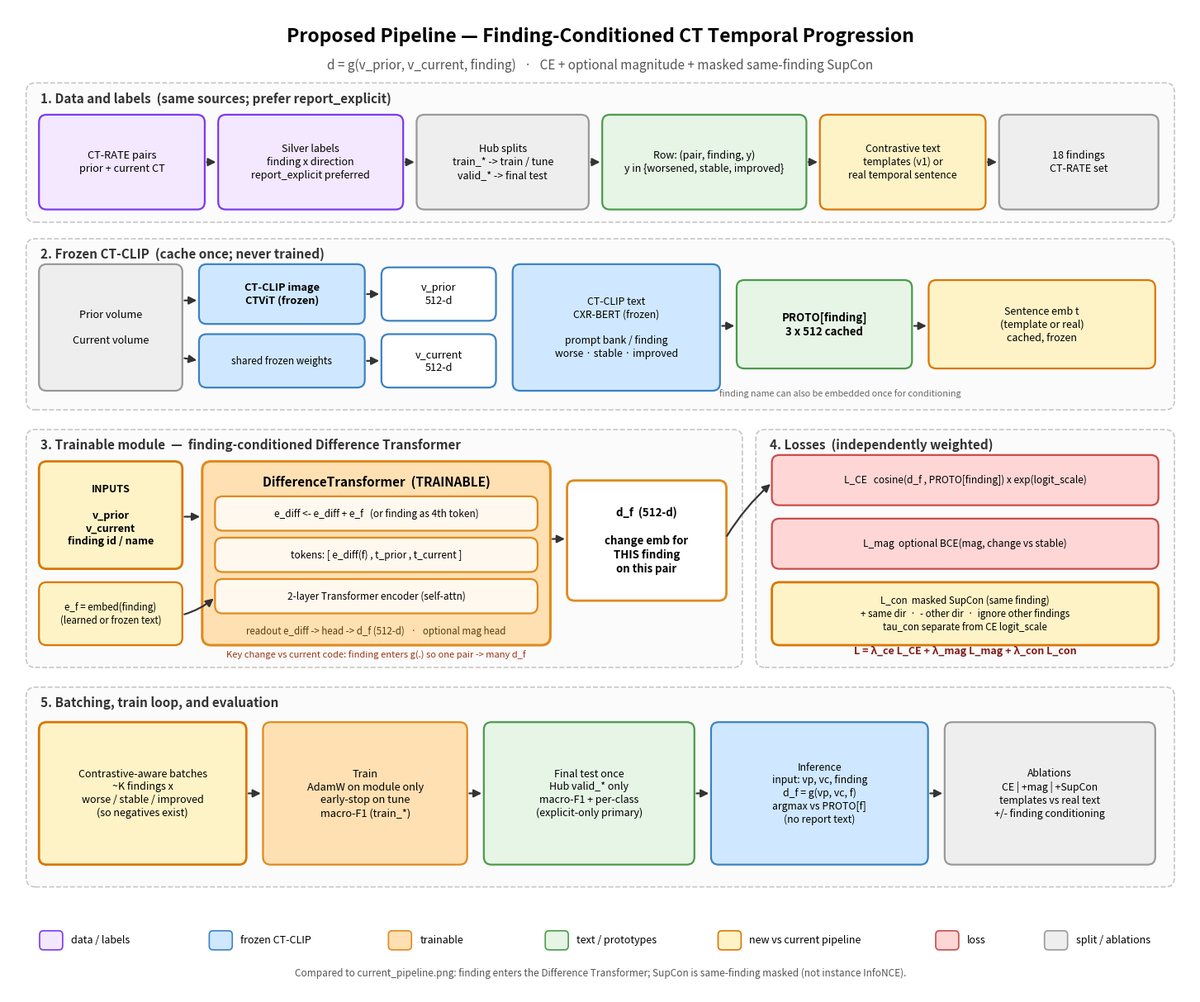

Recreate this plot in Python. (Note: this script raises an exception after producing the figure.)
#!/usr/bin/env python3
"""Proposed pipeline: finding-conditioned Difference Transformer + masked SupCon.
Layout uses wide gaps so boxes/text do not overlap.
Output: docs/proposed_pipeline.png
"""
import os
import matplotlib
matplotlib.use("Agg")
import matplotlib.pyplot as plt
from matplotlib.patches import FancyBboxPatch, FancyArrowPatch

FROZEN, FROZEN_E = "#cfe8ff", "#3b82c4"
TRAIN, TRAIN_E = "#ffe0b3", "#e08a1e"
TEXT, TEXT_E = "#e6f5e6", "#4a9b4a"
LOSS, LOSS_E = "#ffd6d6", "#c94b4b"
GREY, GREY_E = "#eeeeee", "#999999"
DATA, DATA_E = "#f3e8ff", "#7c3aed"
INNER = "#fff8ee"
NEW, NEW_E = "#fef3c7", "#d97706"

# Extra-tall canvas; each section has a dedicated title band (~0.45)
W, H = 18.5, 15.5
fig, ax = plt.subplots(figsize=(W, H))
ax.set_xlim(0, W)
ax.set_ylim(0, H)
ax.axis("off")


def box(x, y, w, h, text, fc, ec, fs=9.5, bold=False, lw=1.6):
    ax.add_patch(FancyBboxPatch(
        (x, y), w, h,
        boxstyle="round,pad=0.02,rounding_size=0.12",
        linewidth=lw, edgecolor=ec, facecolor=fc, zorder=3,
    ))
    ax.text(
        x + w / 2.0, y + h / 2.0, text,
        ha="center", va="center", fontsize=fs,
        fontweight="bold" if bold else "normal", zorder=5,
        linespacing=1.28,
    )


def arrow(p1, p2, color="#333333", lw=1.55, rad=0.0):
    ax.add_patch(FancyArrowPatch(
        p1, p2, arrowstyle="-|>", mutation_scale=14, lw=lw, color=color,
        connectionstyle="arc3,rad={0}".format(rad), zorder=4,
        shrinkA=3, shrinkB=3,
    ))


def section(x, y, w, h, title):
    """Title sits in top ~0.42 of band; keep content boxes below y+h-0.55."""
    ax.add_patch(FancyBboxPatch(
        (x, y), w, h,
        boxstyle="round,pad=0.02,rounding_size=0.14",
        linewidth=1.15, edgecolor="#c5c5c5", facecolor="#fbfbfb",
        linestyle="--", zorder=1,
    ))
    ax.text(
        x + 0.2, y + h - 0.22, title,
        fontsize=11, fontweight="bold", color="#333333",
        ha="left", va="center", zorder=2,
    )


# ----- Title -----
ax.text(
    W / 2.0, 15.05,
    "Proposed Pipeline — Finding-Conditioned CT Temporal Progression",
    ha="center", va="center", fontsize=16.5, fontweight="bold",
)
ax.text(
    W / 2.0, 14.6,
    "d = g(v_prior, v_current, finding)   ·   CE + optional magnitude + masked same-finding SupCon",
    ha="center", va="center", fontsize=11, color="#555555",
)

# =====================================================================
# 1. Data  section y=12.15 h=2.15  title band -> boxes start y=12.35
# =====================================================================
section(0.3, 12.15, 17.9, 2.15, "1. Data and labels  (same sources; prefer report_explicit)")
box(0.5, 12.35, 2.55, 1.45, "CT-RATE pairs\nprior + current CT", DATA, DATA_E, fs=9.2)
box(3.3, 12.35, 2.85, 1.45, "Silver labels\nfinding x direction\nreport_explicit preferred", DATA, DATA_E, fs=9.0)
box(6.4, 12.35, 2.65, 1.45, "Hub splits\ntrain_* -> train / tune\nvalid_* -> final test", GREY, GREY_E, fs=9.0)
box(9.3, 12.35, 3.15, 1.45, "Row: (pair, finding, y)\ny in {worsened, stable, improved}", TEXT, TEXT_E, fs=9.0)
box(12.7, 12.35, 2.55, 1.45, "Contrastive text\ntemplates (v1) or\nreal temporal sentence", NEW, NEW_E, fs=8.8)
box(15.5, 12.35, 2.45, 1.45, "18 findings\nCT-RATE set", GREY, GREY_E, fs=9.0)
for x0, x1 in [(3.05, 3.3), (6.15, 6.4), (9.05, 9.3), (12.45, 12.7), (15.25, 15.5)]:
    arrow((x0, 13.075), (x1, 13.075))


# =====================================================================
# 2. Frozen  section y=9.2 h=2.65  boxes below y=11.3
# =====================================================================
section(0.3, 9.2, 17.9, 2.65, "2. Frozen CT-CLIP  (cache once; never trained)")
box(0.5, 9.5, 2.2, 1.95, "Prior volume\n\nCurrent volume", GREY, GREY_E, fs=9.2)
box(3.0, 10.55, 2.55, 0.9, "CT-CLIP image\nCTViT (frozen)", FROZEN, FROZEN_E, fs=9.2, bold=True)
box(3.0, 9.55, 2.55, 0.8, "shared frozen weights", FROZEN, FROZEN_E, fs=8.5)
box(5.85, 10.6, 1.75, 0.8, "v_prior\n512-d", "#ffffff", FROZEN_E, fs=9.2)
box(5.85, 9.55, 1.75, 0.8, "v_current\n512-d", "#ffffff", FROZEN_E, fs=9.2)
box(7.9, 9.5, 3.2, 1.95, "CT-CLIP text\nCXR-BERT (frozen)\n\nprompt bank / finding\nworse · stable · improved", FROZEN, FROZEN_E, fs=8.8)
box(11.4, 9.85, 2.7, 1.35, "PROTO[finding]\n3 x 512 cached", TEXT, TEXT_E, fs=9.5, bold=True)
box(14.4, 9.85, 3.5, 1.35, "Sentence emb t\n(template or real)\ncached, frozen", NEW, NEW_E, fs=9.0)
arrow((2.7, 10.9), (3.0, 10.9))
arrow((2.7, 10.0), (3.0, 9.95))
arrow((5.55, 11.0), (5.85, 11.0))
arrow((5.55, 9.95), (5.85, 9.95))
arrow((11.1, 10.5), (11.4, 10.5))
arrow((14.1, 10.5), (14.4, 10.5))
ax.text(13.0, 9.4, "finding name can also be embedded once for conditioning",
        ha="center", fontsize=7.8, style="italic", color="#666666")

# =====================================================================
# 3. Trainable  section y=5.15 h=3.7
# =====================================================================
section(0.3, 5.15, 11.15, 3.7, "3. Trainable module  —  finding-conditioned Difference Transformer")
box(0.5, 6.7, 2.2, 1.65, "INPUTS\n\nv_prior\nv_current\nfinding id / name", NEW, NEW_E, fs=9.0, bold=True, lw=2.0)
box(0.5, 5.5, 2.2, 0.95, "e_f = embed(finding)\n(learned or frozen text)", NEW, NEW_E, fs=8.3)

ax.add_patch(FancyBboxPatch(
    (3.05, 5.5), 5.4, 2.85,
    boxstyle="round,pad=0.02,rounding_size=0.14",
    linewidth=2.2, edgecolor=TRAIN_E, facecolor=TRAIN, zorder=3,
))
ax.text(5.75, 8.05, "DifferenceTransformer  (TRAINABLE)",
        ha="center", va="center", fontsize=11, fontweight="bold", zorder=5)
box(3.25, 7.3, 5.0, 0.5, "e_diff <- e_diff + e_f   (or finding as 4th token)", INNER, TRAIN_E, fs=8.5)
box(3.25, 6.65, 5.0, 0.5, "tokens: [ e_diff(f) , t_prior , t_current ]", INNER, TRAIN_E, fs=8.5)
box(3.25, 6.0, 5.0, 0.5, "2-layer Transformer encoder (self-attn)", INNER, TRAIN_E, fs=8.5)
ax.text(5.75, 5.7, "readout e_diff -> head -> d_f (512-d)   ·   optional mag head",
        ha="center", va="center", fontsize=8.3, zorder=5, color="#5c3d0a")

box(8.75, 6.2, 2.45, 1.85, "d_f  (512-d)\n\nchange emb for\nTHIS finding\non this pair",
    "#ffffff", TRAIN_E, fs=9.5, bold=True, lw=2.0)
arrow((2.7, 7.5), (3.05, 7.5))
arrow((2.7, 5.95), (3.25, 6.25), rad=0.12)
arrow((8.45, 7.15), (8.75, 7.15))
ax.text(5.75, 5.28, "Key change vs current code: finding enters g(.) so one pair -> many d_f",
        ha="center", fontsize=8.0, style="italic", color="#9a3412")


# =====================================================================
# 4. Losses  section y=5.15 h=3.7
# =====================================================================
section(11.7, 5.15, 6.5, 3.7, "4. Losses  (independently weighted)")
box(11.95, 7.7, 6.0, 0.75, "L_CE   cosine(d_f , PROTO[finding]) x exp(logit_scale)", LOSS, LOSS_E, fs=8.6)
box(11.95, 6.7, 6.0, 0.75, "L_mag  optional BCE(mag, change vs stable)", LOSS, LOSS_E, fs=8.6)
box(11.95, 5.5, 6.0, 0.95,
    "L_con  masked SupCon (same finding)\n+ same dir  ·  - other dir  ·  ignore other findings\ntau_con separate from CE logit_scale",
    NEW, NEW_E, fs=8.3, lw=2.0)
arrow((11.2, 7.15), (11.95, 8.05), rad=-0.08)
ax.text(14.95, 5.35, "L = λ_ce L_CE + λ_mag L_mag + λ_con L_con",
        ha="center", fontsize=9.0, fontweight="bold", color="#7f1d1d")

# =====================================================================
# 5. Batching / eval  section y=1.7 h=3.1
# =====================================================================
section(0.3, 1.7, 17.9, 3.1, "5. Batching, train loop, and evaluation")
box(0.5, 2.05, 3.2, 2.2,
    "Contrastive-aware batches\n~K findings x\nworse / stable / improved\n(so negatives exist)",
    NEW, NEW_E, fs=9.0, lw=2.0)
box(4.0, 2.05, 3.15, 2.2,
    "Train\nAdamW on module only\nearly-stop on tune\nmacro-F1 (train_*)",
    TRAIN, TRAIN_E, fs=9.2)
box(7.45, 2.05, 3.25, 2.2,
    "Final test once\nHub valid_* only\nmacro-F1 + per-class\n(explicit-only primary)",
    TEXT, TEXT_E, fs=9.0)
box(11.0, 2.05, 3.35, 2.2,
    "Inference\ninput: vp, vc, finding\nd_f = g(vp, vc, f)\nargmax vs PROTO[f]\n(no report text)",
    FROZEN, FROZEN_E, fs=8.8)
box(14.65, 2.05, 3.25, 2.2,
    "Ablations\nCE | +mag | +SupCon\ntemplates vs real text\n+/- finding conditioning",
    GREY, GREY_E, fs=8.8)
arrow((3.7, 3.15), (4.0, 3.15))
arrow((7.15, 3.15), (7.45, 3.15))
arrow((10.7, 3.15), (11.0, 3.15))
arrow((14.35, 3.15), (14.65, 3.15))

# ----- Legend -----
ly = 0.7


def leg(x, fc, ec, label):
    ax.add_patch(FancyBboxPatch(
        (x, ly), 0.34, 0.28,
        boxstyle="round,pad=0.01,rounding_size=0.06",
        linewidth=1.2, edgecolor=ec, facecolor=fc, zorder=3,
    ))
    ax.text(x + 0.48, ly + 0.14, label, fontsize=9.0, va="center", ha="left")


leg(0.5, DATA, DATA_E, "data / labels")
leg(3.15, FROZEN, FROZEN_E, "frozen CT-CLIP")
leg(5.95, TRAIN, TRAIN_E, "trainable")
leg(8.4, TEXT, TEXT_E, "text / prototypes")
leg(11.1, NEW, NEW_E, "new vs current pipeline")
leg(14.5, LOSS, LOSS_E, "loss")
leg(16.2, GREY, GREY_E, "split / ablations")

ax.text(
    W / 2.0, 0.28,
    "Compared to current_pipeline.png: finding enters the Difference Transformer; SupCon is same-finding masked (not instance InfoNCE).",
    ha="center", fontsize=8.5, color="#555555", style="italic",
)

root = os.path.dirname(os.path.dirname(os.path.abspath(__file__)))
out = os.path.join(root, "docs", "proposed_pipeline.png")
plt.savefig(out, dpi=200, bbox_inches="tight", facecolor="white")
print("wrote", out)
